Image classification data set "dataset" (eddie772tw/R6Assist on GitHub). Class labels (76): Ace, Alibi, Amaru, Aruni, Ash, Azami, Bandit, Blackbeard, Blitz, Brava, Buck, capitão, Castle, Caveira, Clash, Deimos, Denari, Doc, Dokkaebi, Echo, Ela, Fenrir, Finka, Flores, Frost, Fuze, Glaz, Goyo, Gridlock, Grim, Hibana, Iana, Jackal, jäger, Kaid, Kali, Kapkan, Lesion, Lion, Maestro, Maverick, Melusi, Mira, Montagne, Mozzie, Mute, Nomad, Oryx, Osa, Pulse, Ram, Rauora, Recruit attacker, Recruit defender, Rook, Sens, Sentry, skopós, Sledge, Smoke, Solis, Striker, Tachanka, Thatcher, Thermite, Thorn, Thunderbird, Tubarao, Twitch, Valkyrie, Vigil, Wamai, Warden, Ying, Zero, Zofia.

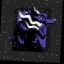
Label: Fenrir

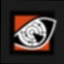
Label: Pulse

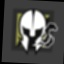
Label: Maestro

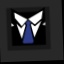
Label: Warden

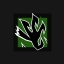
Label: Amaru

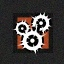
Label: Ying
